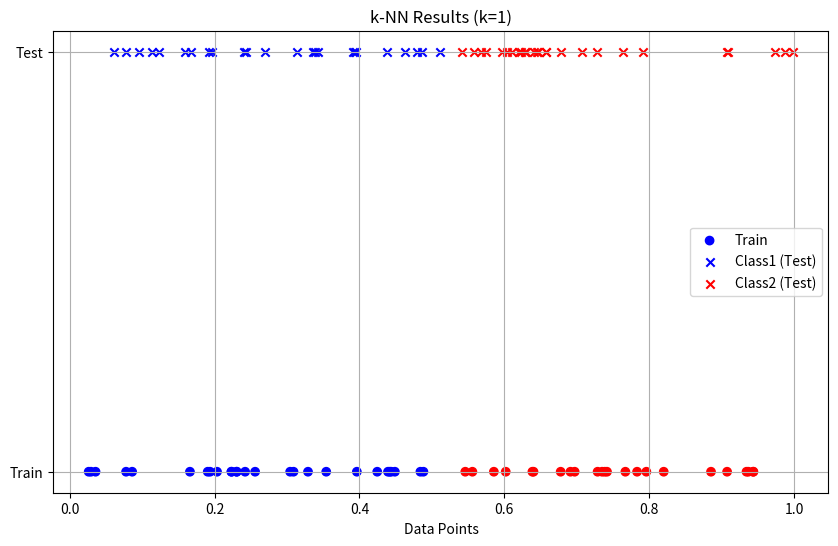
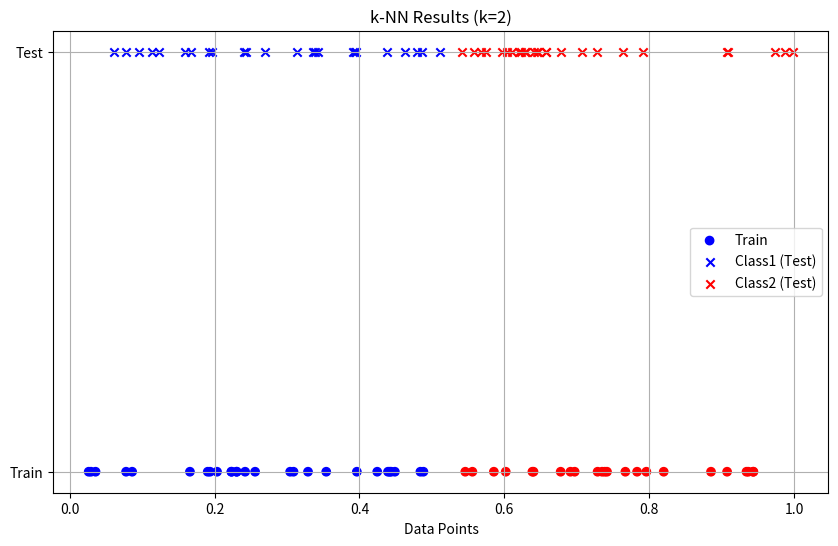
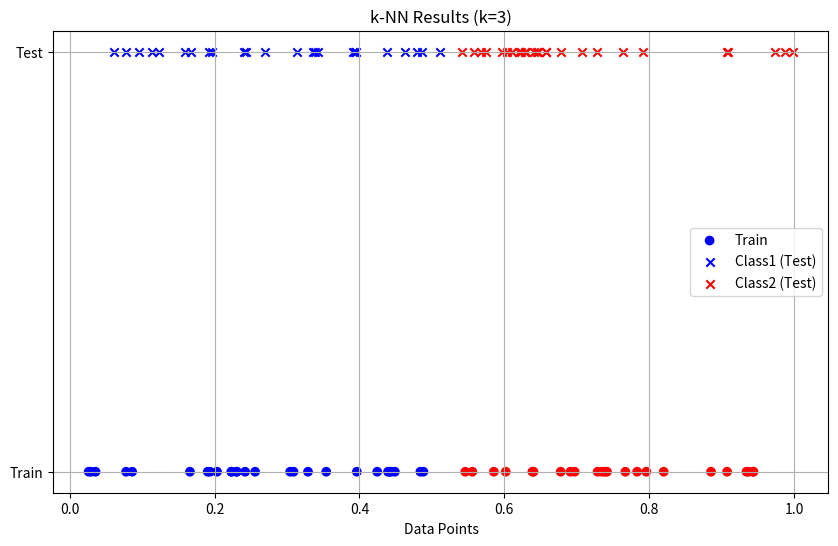
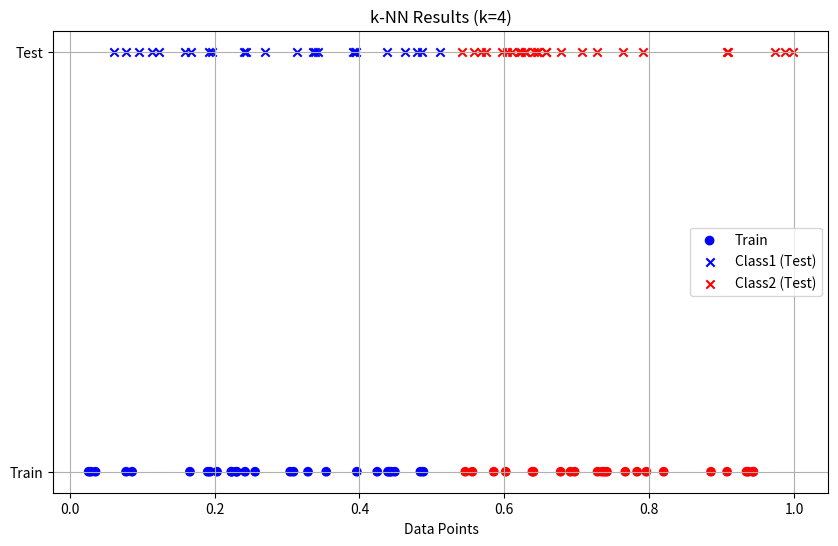
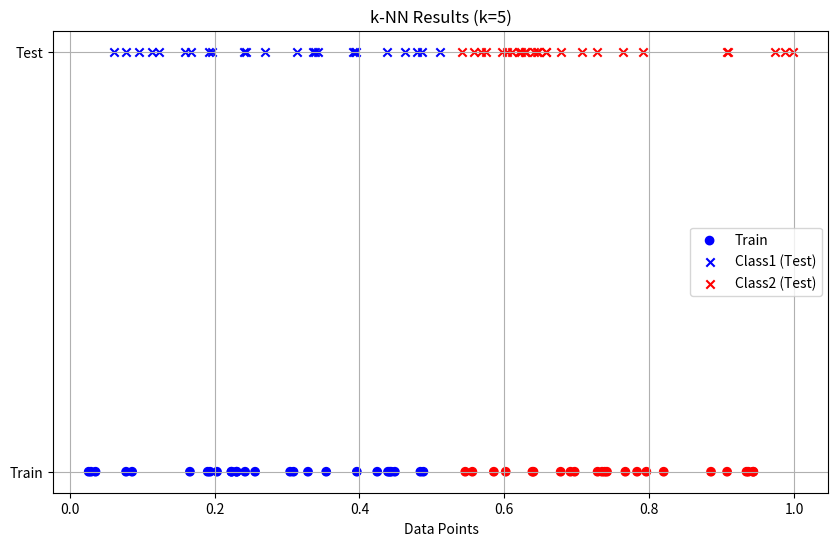
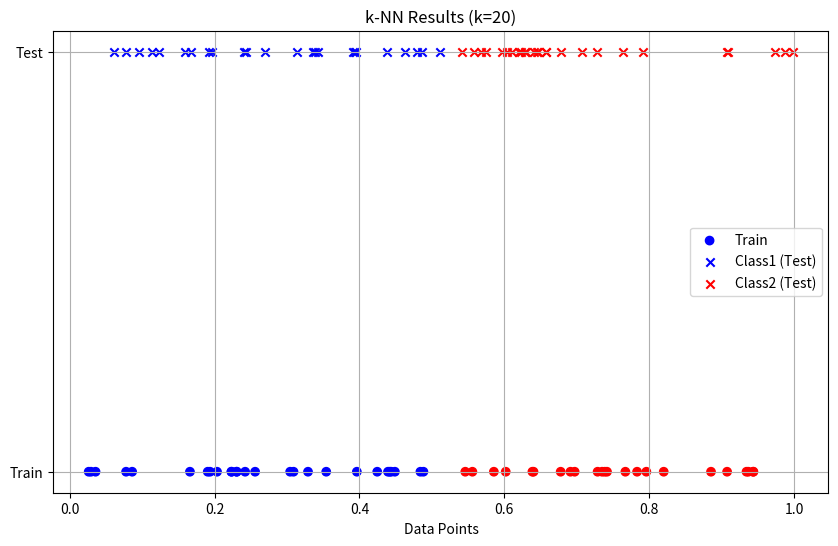
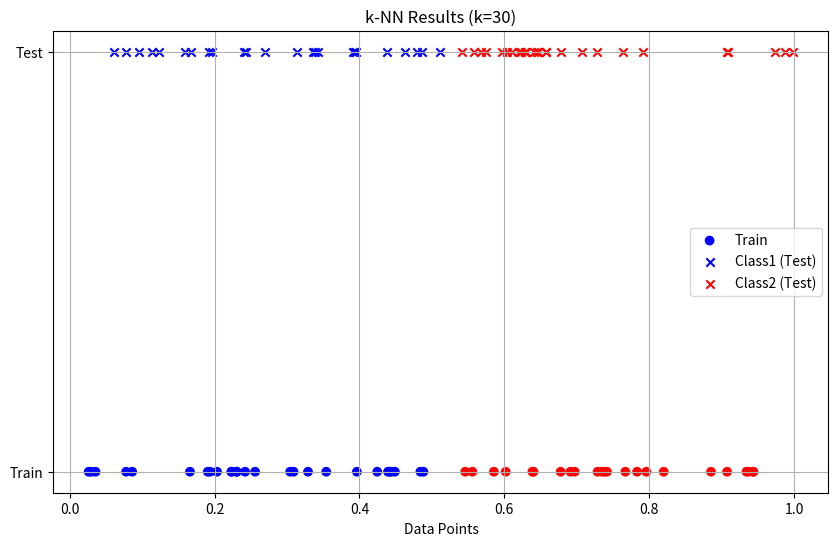

Python code for these plots, in order:
import numpy as np
import matplotlib.pyplot as plt
from collections import Counter

data = np.random.rand(100)
labels = ["Class1" if x <= 0.5 else "Class2" for x in data[:50]]

def knn(train_data, train_labels, point, k):
    dists = sorted([(abs(point - train_data[i]), train_labels[i]) for i in range(len(train_data))])
    k_labels = [label for _, label in dists[:k]]
    return Counter(k_labels).most_common(1)[0][0]

train_data, train_labels = data[:50], labels
test_data = data[50:]
ks = [1, 2, 3, 4, 5, 20, 30]

print("k-NN Classification\nTraining: first 50 points\nTesting: last 50 points\n")
results = {}

for k in ks:
    preds = [knn(train_data, train_labels, pt, k) for pt in test_data]
    results[k] = preds
    print(f"Results for k={k}:")
    for i, label in enumerate(preds, 51):
        print(f"x{i} (value={test_data[i-51]:.4f}) → {label}")
    print()

for k in ks:
    preds = results[k]
    plt.figure(figsize=(10,6))
    plt.scatter(train_data, [0]*len(train_data), c=["blue" if l=="Class1" else "red" for l in train_labels], label="Train", marker='o')
    plt.scatter([test_data[i] for i,l in enumerate(preds) if l=="Class1"], [1]*preds.count("Class1"), c='blue', label="Class1 (Test)", marker='x')
    plt.scatter([test_data[i] for i,l in enumerate(preds) if l=="Class2"], [1]*preds.count("Class2"), c='red', label="Class2 (Test)", marker='x')
    plt.title(f"k-NN Results (k={k})")
    plt.xlabel("Data Points")
    plt.yticks([0,1], ['Train', 'Test'])
    plt.legend()
    plt.grid(True)
    plt.show()
